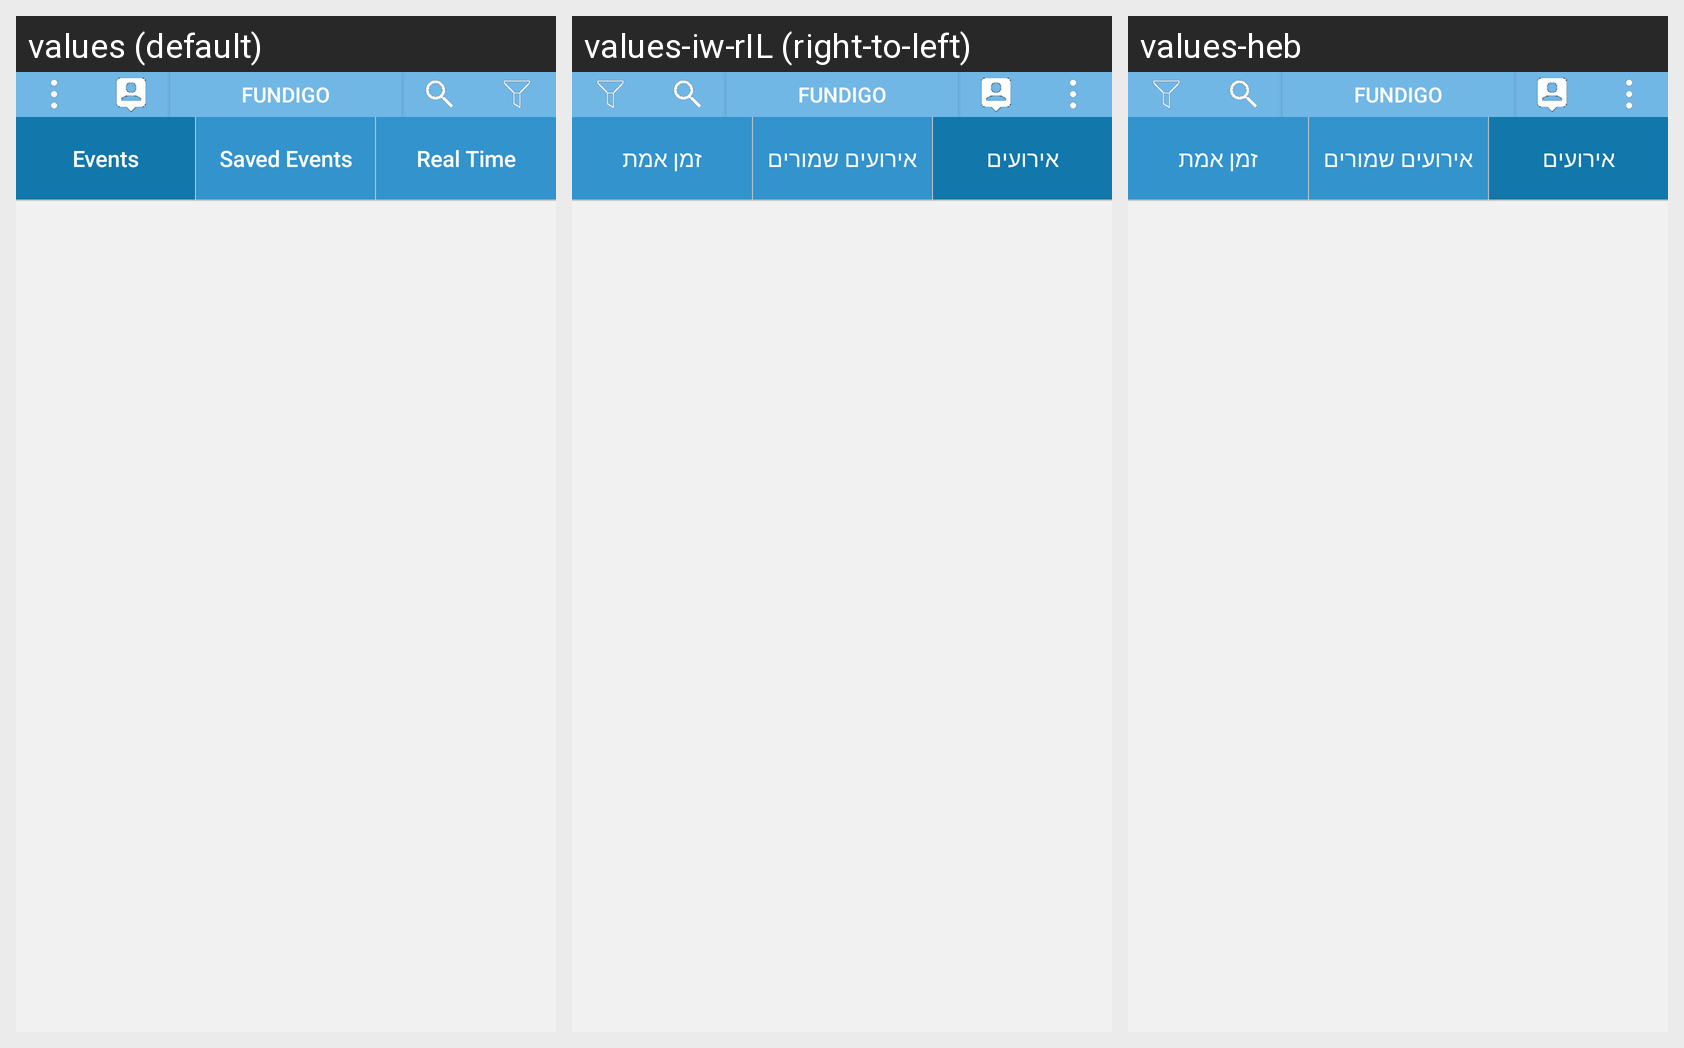

Here is an Android app screen in its default locale and in the app's own translations. Write out the translated-string differences for the strings that appear on this screen.
Android screen res/layout/activity_main.xml rendered under 3 locales, left to right: values (default), values-iw-rIL (right-to-left), values-heb. Device: Nexus 5 (rendered at 1080×1920; each locale shown at half size, 540×960, under a caption strip naming it); theme AppTheme.
Strings drawn on this screen, with the default value and each locale's value (text and hints the layout hard-codes, and strings that could not be matched under every locale, appear in the picture but are not listed):

events
  values: Events
  values-iw-rIL: אירועים
  values-heb: אירועים

saved_events
  values: Saved Events
  values-iw-rIL: אירועים שמורים
  values-heb: אירועים שמורים

real_time
  values: Real Time
  values-iw-rIL: זמן אמת
  values-heb: זמן אמת
